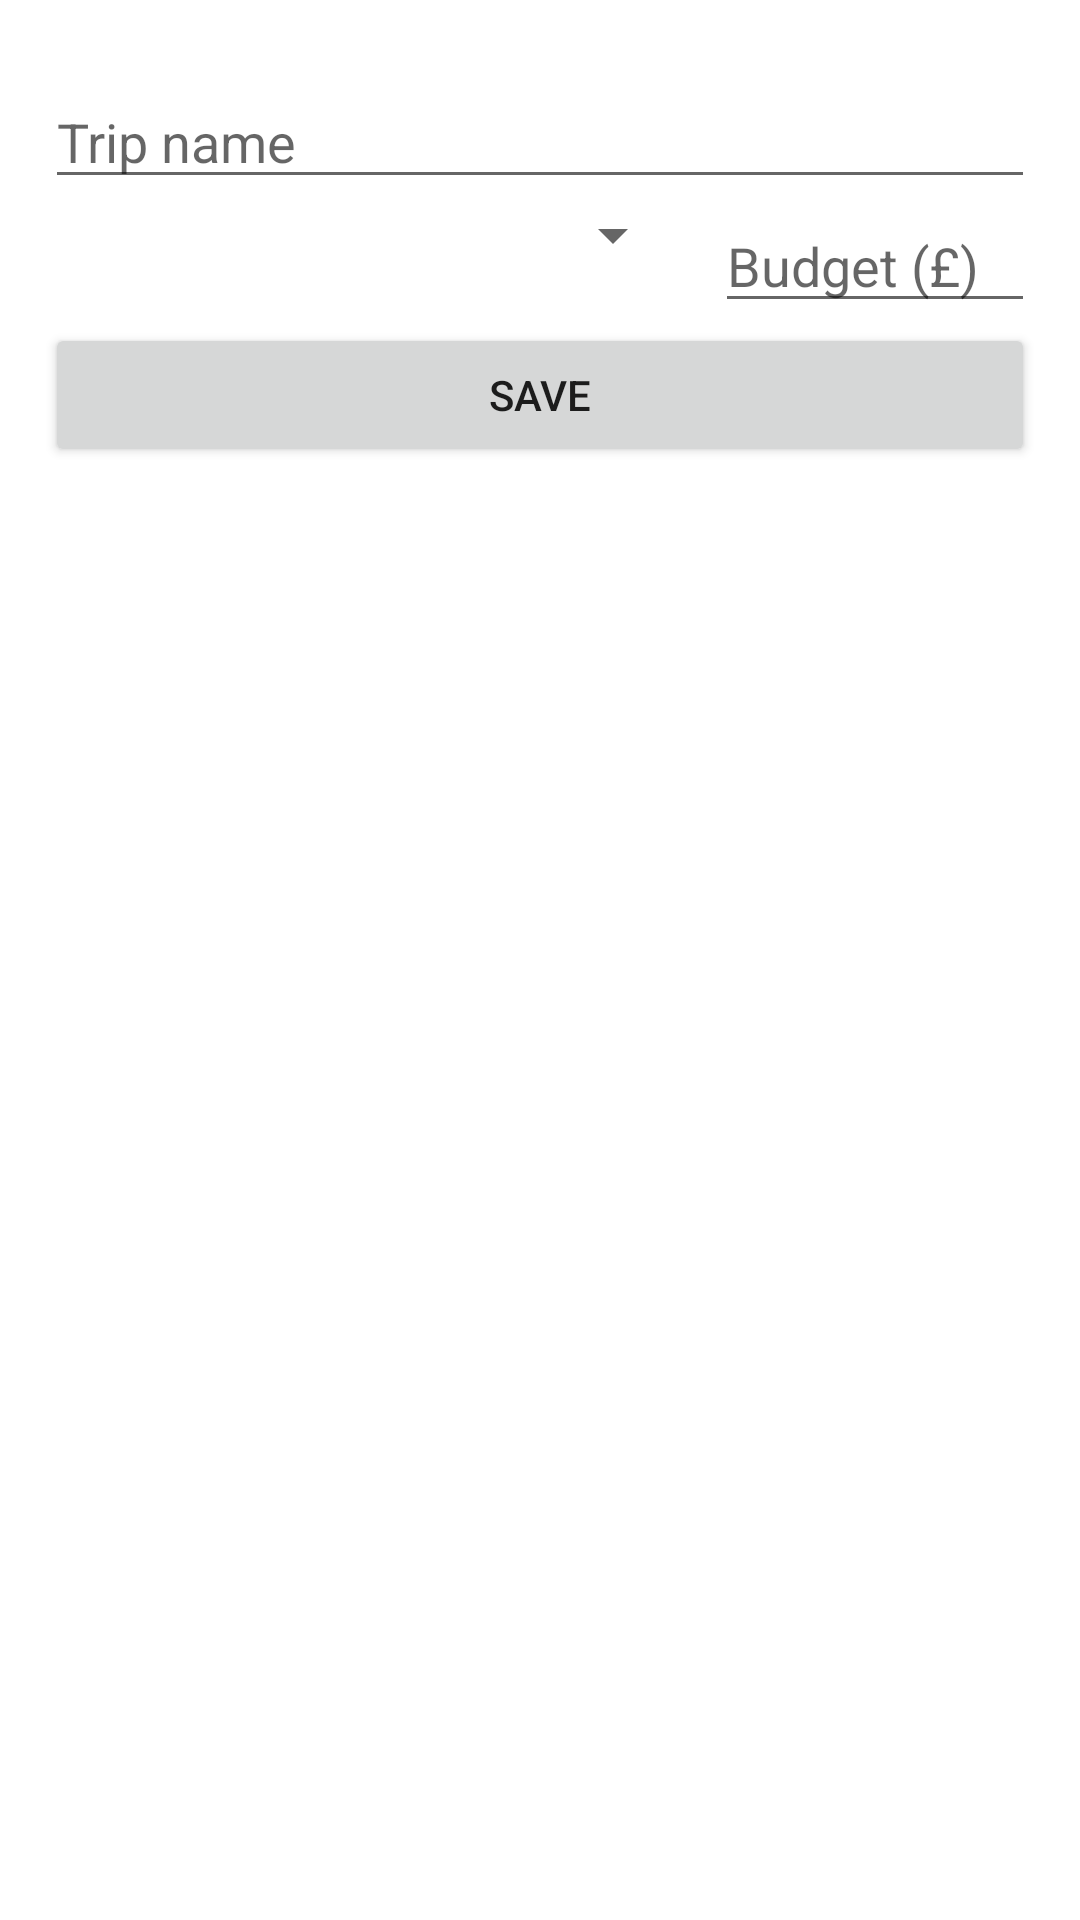

Write the Android layout XML for this screen, with the resource values it uses.
<!-- AndroidManifest.xml: application theme AppTheme -->
<!-- res/layout/fragment_add_trip.xml -->
<?xml version="1.0" encoding="utf-8"?>
<LinearLayout xmlns:android="http://schemas.android.com/apk/res/android"
    android:layout_width="match_parent"
    android:layout_height="match_parent"
    android:orientation="vertical"
    android:padding="15dp">

    <EditText
        android:id="@+id/title_trip"
        android:layout_width="match_parent"
        android:layout_height="wrap_content"
        android:layout_marginTop="10dp"
        android:ems="10"
        android:hint="Trip name"
        android:inputType="textCapSentences"
        android:maxLength="70" />

    <LinearLayout
        android:layout_width="match_parent"
        android:layout_height="wrap_content"
        android:orientation="horizontal">

        <Spinner
            android:id="@+id/country"
            android:layout_width="0dp"
            android:layout_height="wrap_content"
            android:layout_weight=".60"
            android:ems="10"
            android:inputType="textCapSentences" />

        <EditText
            android:id="@+id/budget"
            android:layout_width="0dp"
            android:layout_height="wrap_content"
            android:layout_marginLeft="10dp"
            android:layout_weight="0.30"
            android:ems="10"
            android:hint="Budget (£)"
            android:inputType="numberSigned" />

    </LinearLayout>


    <Button
        android:id="@+id/save_trip_button"
        style="@style/Base.TextAppearance.AppCompat.Button"
        android:layout_width="match_parent"
        android:layout_height="wrap_content"
        android:text="Save" />


</LinearLayout>
<!-- resources referenced by this layout -->
<resources>
  <style name="Base.TextAppearance.AppCompat.Button">
          <item name="textAllCaps">false</item>
          <item name="android:background">@drawable/button</item>
          <item name="font">@font/montserrat_regular</item>
          <item name="android:colorPressedHighlight">@color/colorPrimaryAccent</item>
      </style>
  <style name="AppTheme" parent="Theme.MaterialComponents.Light.NoActionBar">
          
          <item name="colorPrimary">@color/colorPrimary</item>
          <item name="colorPrimaryDark">@color/colorPrimaryDark</item>
          <item name="colorAccent">@color/colorSunset</item>
  
          <item name="android:textViewStyle">@font/montserrat_regular</item>
      </style>
  <!-- drawable button (drawable) -->
  <?xml version="1.0" encoding="utf-8"?>
  <shape
      xmlns:android="http://schemas.android.com/apk/res/android"
      android:shape="rectangle">
  
      <solid
          android:color="@color/colorPrimary">
      </solid>
  
      <corners
          android:radius="11dp">
      </corners>
  </shape>
  <color name="colorPrimaryAccent">#A8DEC7</color>
  <color name="colorPrimary">#4CA27F</color>
  <color name="colorPrimaryDark">#129279</color>
  <color name="colorSunset">#E58276</color>
</resources>
